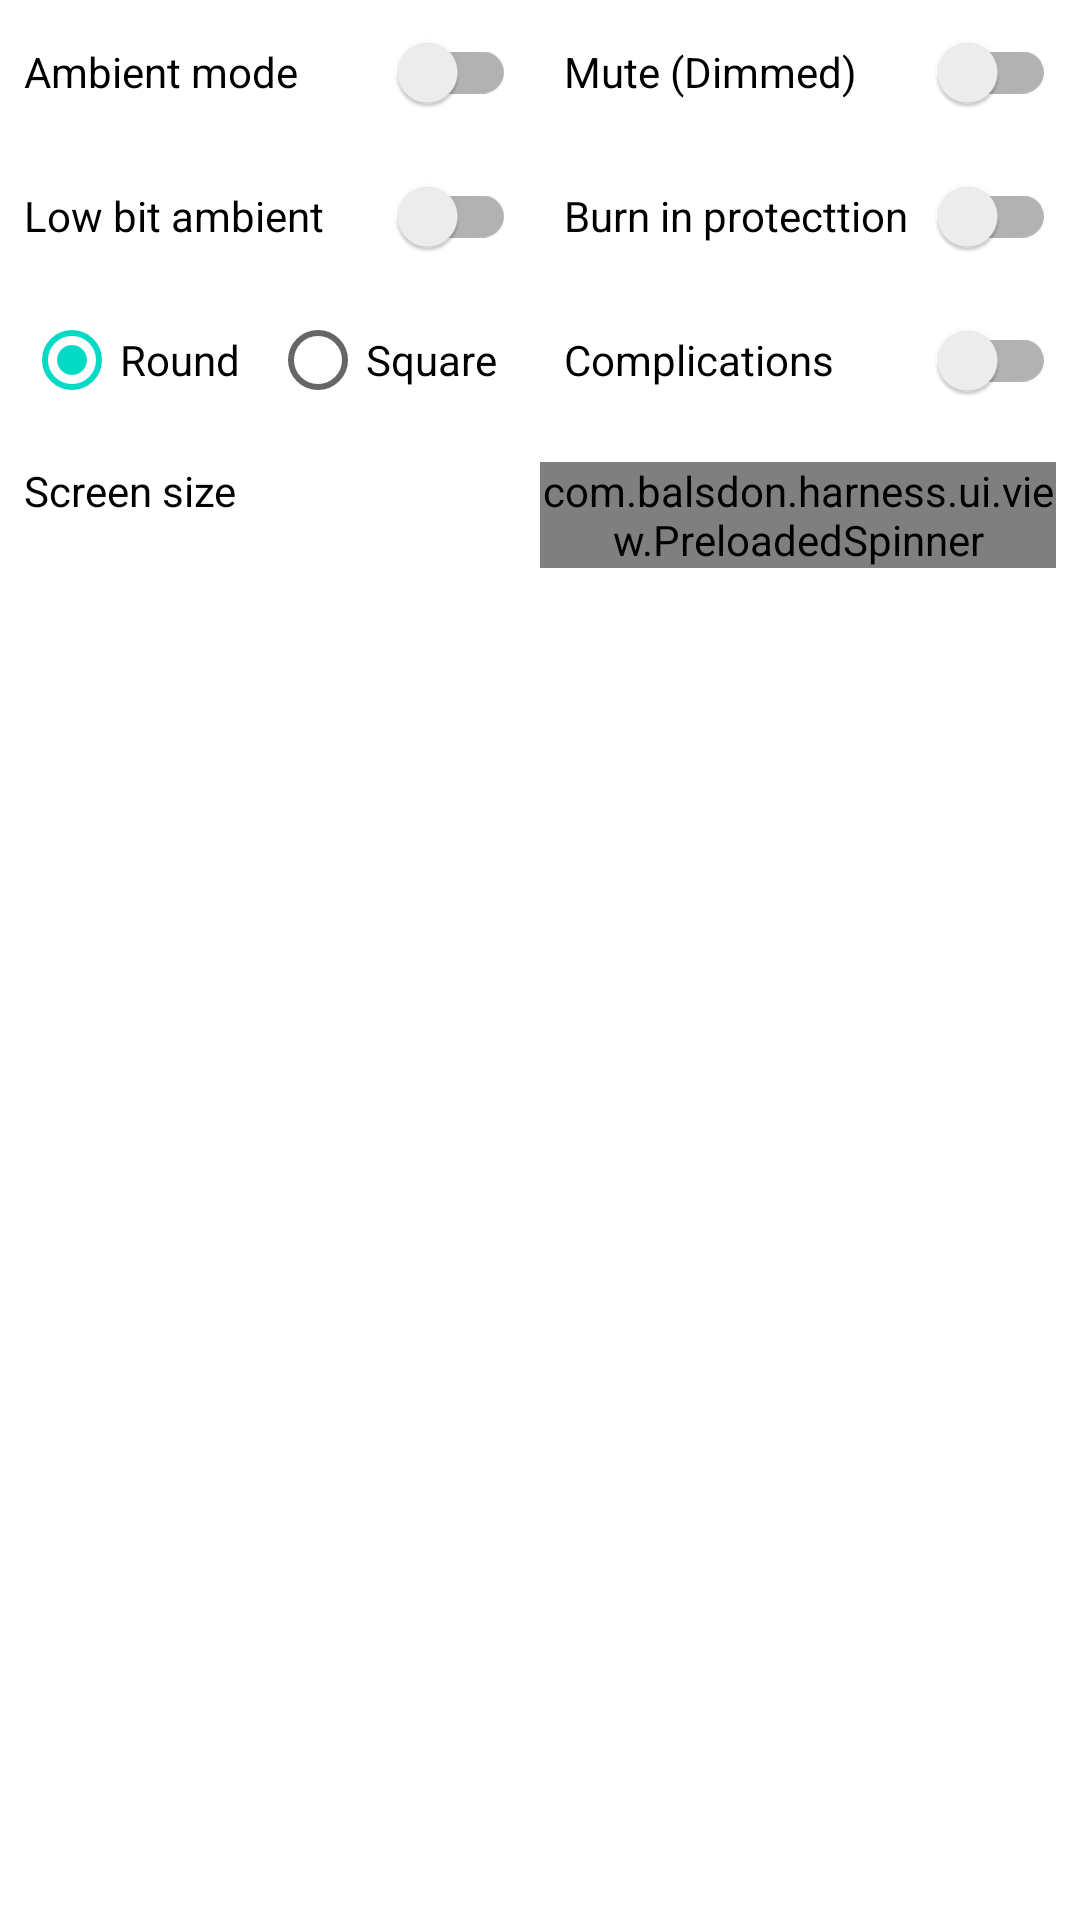

The Android layout XML behind this screen, and the referenced resources:
<!-- AndroidManifest.xml: application theme Theme.WatchApplication -->
<!-- res/layout/fragment_control_display.xml -->
<?xml version="1.0" encoding="utf-8"?>
<androidx.constraintlayout.widget.ConstraintLayout
    xmlns:android="http://schemas.android.com/apk/res/android"
    android:layout_width="match_parent"
    android:layout_height="wrap_content"
    xmlns:app="http://schemas.android.com/apk/res-auto">

    <androidx.appcompat.widget.SwitchCompat
        android:id="@+id/ambientModeToggle"
        android:layout_width="0dp"
        android:layout_height="wrap_content"
        android:layout_marginStart="@dimen/startMargin"
        android:layout_marginEnd="@dimen/startMargin"
        android:text="@string/settings_ambient_mode"

        app:layout_constraintLeft_toLeftOf="parent"
        app:layout_constraintRight_toLeftOf="@id/muteModeToggle"
        app:layout_constraintTop_toTopOf="parent" />

    <androidx.appcompat.widget.SwitchCompat
        android:id="@+id/muteModeToggle"
        android:layout_width="0dp"
        android:layout_height="wrap_content"
        android:layout_marginStart="@dimen/startMargin"
        android:layout_marginEnd="@dimen/startMargin"
        android:text="@string/settings_mute_dimmed"

        app:layout_constraintLeft_toRightOf="@id/ambientModeToggle"
        app:layout_constraintRight_toRightOf="parent"
        app:layout_constraintTop_toTopOf="parent" />

    <androidx.appcompat.widget.SwitchCompat
        android:id="@+id/lowBitAmbientToggle"
        android:layout_width="0dp"
        android:layout_height="wrap_content"
        android:layout_marginStart="@dimen/startMargin"
        android:layout_marginEnd="@dimen/startMargin"
        android:text="@string/settings_low_bit_ambient"

        app:layout_constraintLeft_toLeftOf="parent"
        app:layout_constraintRight_toLeftOf="@id/burnInProtectionToggle"
        app:layout_constraintTop_toBottomOf="@id/muteModeToggle" />

    <androidx.appcompat.widget.SwitchCompat
        android:id="@+id/burnInProtectionToggle"
        android:layout_width="0dp"
        android:layout_height="wrap_content"
        android:layout_marginStart="@dimen/startMargin"
        android:layout_marginEnd="@dimen/startMargin"
        android:text="@string/settings_burn_in_protecttion"

        app:layout_constraintLeft_toRightOf="@id/lowBitAmbientToggle"
        app:layout_constraintRight_toRightOf="parent"
        app:layout_constraintTop_toBottomOf="@id/muteModeToggle" />

    <RadioGroup
        android:id="@+id/faceType"
        android:layout_width="0dp"
        android:layout_height="wrap_content"

        android:orientation="horizontal"
        android:layout_marginLeft="@dimen/startMargin"
        android:layout_marginRight="@dimen/startMargin"
        app:layout_constraintStart_toStartOf="parent"
        app:layout_constraintEnd_toStartOf="@id/showComplicationsToggle"
        app:layout_constraintTop_toBottomOf="@id/burnInProtectionToggle"
        >
        <RadioButton
            android:id="@+id/faceTypeRound"
            android:layout_width="0dp"
            android:layout_height="wrap_content"
            android:layout_weight="1"
            android:checked="true"
            android:text="@string/settings_face_type_round"
            />
        <RadioButton
            android:id="@+id/faceTypeSquare"
            android:layout_width="0dp"
            android:layout_height="wrap_content"
            android:layout_weight="1"
            android:text="@string/settings_face_type_square"
            />
    </RadioGroup>

    <androidx.appcompat.widget.SwitchCompat
        android:id="@+id/showComplicationsToggle"
        android:layout_width="0dp"
        android:layout_height="wrap_content"
        android:layout_marginStart="@dimen/startMargin"
        android:layout_marginEnd="@dimen/startMargin"
        android:text="@string/settings_show_complications"

        app:layout_constraintLeft_toRightOf="@id/faceType"
        app:layout_constraintRight_toRightOf="parent"
        app:layout_constraintTop_toTopOf="@id/faceType"
        app:layout_constraintBottom_toBottomOf="@id/faceType"
        />

    <LinearLayout
        android:id="@+id/sizeContainer"
        android:layout_width="match_parent"
        android:layout_height="wrap_content"
        android:layout_marginStart="@dimen/startMargin"
        android:layout_marginEnd="@dimen/startMargin"
        android:paddingTop="10dp"
        android:paddingBottom="10dp"

        app:layout_constraintLeft_toLeftOf="parent"
        app:layout_constraintRight_toRightOf="parent"
        app:layout_constraintTop_toBottomOf="@id/faceType">

        <TextView
            android:layout_width="0dp"
            android:layout_height="match_parent"

            android:layout_weight="1"
            android:text="@string/settings_screen_size"
            android:textColor="@color/black" />

        <com.balsdon.harness.ui.view.PreloadedSpinner
            android:id="@+id/sizeSpinner"
            android:layout_width="0dp"
            android:layout_height="wrap_content"
            android:layout_weight="1"
            app:items="@array/screen_size_list"
            />
    </LinearLayout>

</androidx.constraintlayout.widget.ConstraintLayout>
<!-- resources referenced by this layout -->
<resources>
  <string-array name="screen_size_list">
          <item value="1280">1280</item>
          <item value="640">640</item>
          <item value="480">480</item>
          <item value="320">320</item>
          <item value="280">280</item>
          <item value="240">240</item>
          <item value="160">160</item>
      </string-array>
  <color name="black">#FF000000</color>
  <dimen name="startMargin">8dp</dimen>
  <string name="settings_ambient_mode">Ambient mode</string>
  <string name="settings_burn_in_protecttion">Burn in protecttion</string>
  <string name="settings_face_type_round">Round</string>
  <string name="settings_face_type_square">Square</string>
  <string name="settings_low_bit_ambient">Low bit ambient</string>
  <string name="settings_mute_dimmed">Mute (Dimmed)</string>
  <string name="settings_screen_size">Screen size</string>
  <string name="settings_show_complications">Complications</string>
  <style name="Theme.WatchApplication" parent="Theme.MaterialComponents.DayNight.DarkActionBar">
          
          <item name="colorPrimary">@color/purple_500</item>
          <item name="colorPrimaryVariant">@color/purple_700</item>
          <item name="colorOnPrimary">@color/white</item>
          
          <item name="colorSecondary">@color/teal_200</item>
          <item name="colorSecondaryVariant">@color/teal_700</item>
          <item name="colorOnSecondary">@color/black</item>
          
          <item name="android:statusBarColor" tools:targetApi="l">?attr/colorPrimaryVariant</item>
          
      </style>
  <color name="purple_500">#FF6200EE</color>
  <color name="purple_700">#FF3700B3</color>
  <color name="white">#FFFFFFFF</color>
  <color name="teal_200">#FF03DAC5</color>
  <color name="teal_700">#FF018786</color>
</resources>
